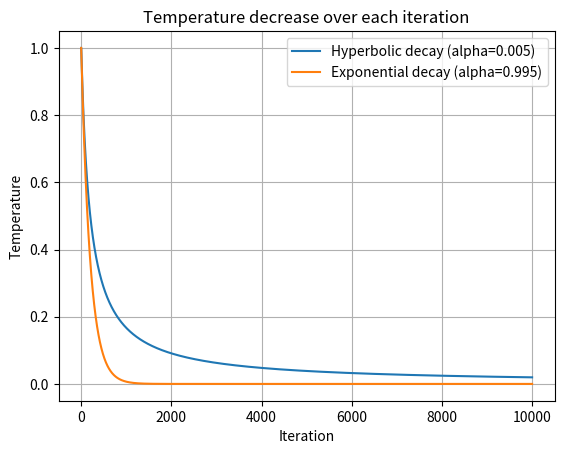

Write the Python code that produced this figure.
import matplotlib.pyplot as plt

alpha1 = 0.995
alpha2 = 0.005
def decrease_temperature(temp, iteration) -> float:
    return temp * alpha1


def decrease_temperature2(temp, alpha, iteration, initial_temp) -> float:
    return initial_temp / (1 + (alpha * iteration))


iterations = 10000
initial_temp = 1.0
iteration_values = list(range(iterations))
values = [initial_temp]
values2 = [initial_temp]

for i in range(iterations-1):
    values.append(decrease_temperature2(values[i], alpha2, i, initial_temp))
    values2.append(decrease_temperature(values2[i], i))

plt.plot(iteration_values, values, label=f"Hyperbolic decay (alpha={alpha2})")
plt.plot(iteration_values, values2, label=f"Exponential decay (alpha={alpha1})")
plt.title("Temperature decrease over each iteration")
plt.xlabel("Iteration")
plt.ylabel("Temperature")
plt.legend()
plt.grid(True)
plt.show()